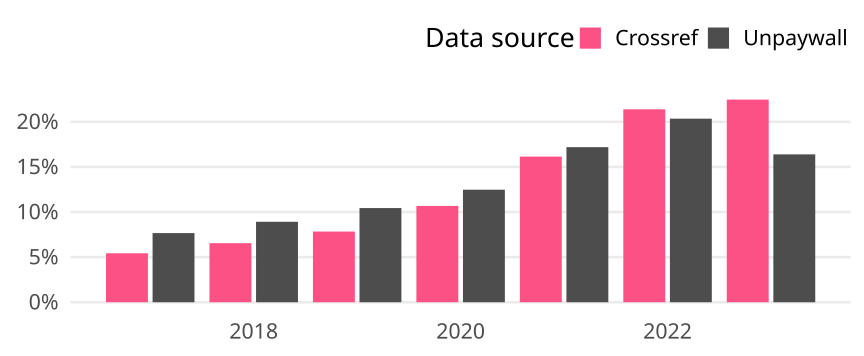

Source data for this figure (header and first rows):
cr_year, cat, article_total, name, oa_articles, oa_share
2017, Germany, 16005, Crossref, 869, 0.0543
2017, Germany, 16005, Unpaywall, 1227, 0.07666
2018, Germany, 15944, Crossref, 1044, 0.06548
2018, Germany, 15944, Unpaywall, 1422, 0.08919
2019, Germany, 15515, Crossref, 1216, 0.07838
2019, Germany, 15515, Unpaywall, 1620, 0.1044
2020, Germany, 14660, Crossref, 1565, 0.1068
2020, Germany, 14660, Unpaywall, 1829, 0.1248
2021, Germany, 14878, Crossref, 2402, 0.1614
2021, Germany, 14878, Unpaywall, 2558, 0.1719
2022, Germany, 12992, Crossref, 2779, 0.2139
2022, Germany, 12992, Unpaywall, 2644, 0.2035
2023, Germany, 10558, Crossref, 2372, 0.2247
2023, Germany, 10558, Unpaywall, 1731, 0.164
